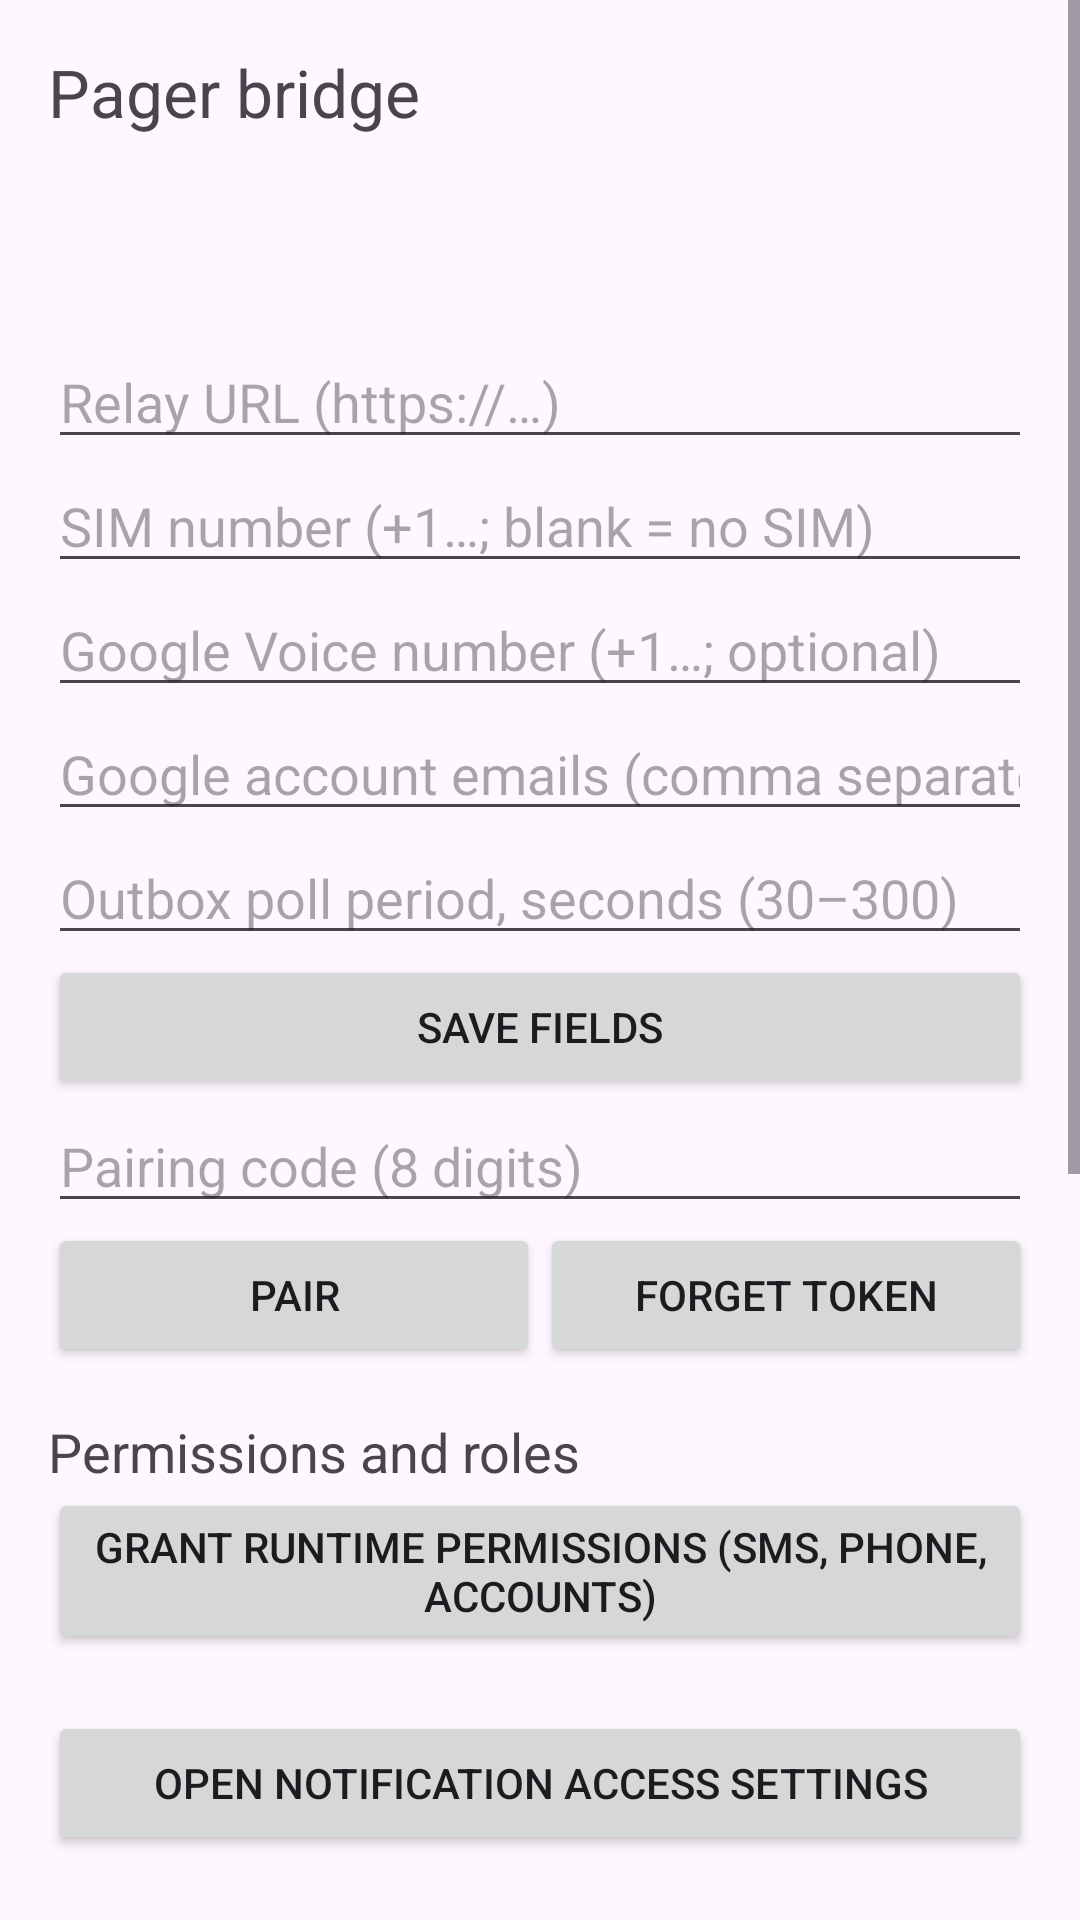

Android layout source for this screen:
<!-- AndroidManifest.xml: application theme Theme.Bridge -->
<!-- res/layout/activity_setup.xml -->
<?xml version="1.0" encoding="utf-8"?>
<ScrollView xmlns:android="http://schemas.android.com/apk/res/android"
    android:layout_width="match_parent" android:layout_height="match_parent">
    <LinearLayout android:layout_width="match_parent" android:layout_height="wrap_content"
        android:orientation="vertical" android:padding="16dp">

        <TextView android:layout_width="match_parent" android:layout_height="wrap_content" android:text="Pager bridge" android:textSize="22sp" />
        <TextView android:id="@+id/pairState" android:layout_width="match_parent" android:layout_height="wrap_content" android:paddingTop="4dp" />
        <TextView android:id="@+id/serviceState" android:layout_width="match_parent" android:layout_height="wrap_content" />
        <TextView android:id="@+id/capsState" android:layout_width="match_parent" android:layout_height="wrap_content" android:textSize="12sp" android:paddingBottom="8dp" />

        <EditText android:id="@+id/relayUrl" android:layout_width="match_parent" android:layout_height="wrap_content" android:hint="Relay URL (https://…)" android:inputType="textUri" />
        <EditText android:id="@+id/simNumber" android:layout_width="match_parent" android:layout_height="wrap_content" android:hint="SIM number (+1…; blank = no SIM)" android:inputType="phone" />
        <EditText android:id="@+id/voiceNumber" android:layout_width="match_parent" android:layout_height="wrap_content" android:hint="Google Voice number (+1…; optional)" android:inputType="phone" />
        <EditText android:id="@+id/accounts" android:layout_width="match_parent" android:layout_height="wrap_content" android:hint="Google account emails (comma separated; blank = read from device)" android:inputType="textEmailAddress" />
        <EditText android:id="@+id/pollSec" android:layout_width="match_parent" android:layout_height="wrap_content" android:hint="Outbox poll period, seconds (30–300)" android:inputType="number" />
        <Button android:id="@+id/save" android:layout_width="match_parent" android:layout_height="wrap_content" android:text="Save fields" />

        <EditText android:id="@+id/pairCode" android:layout_width="match_parent" android:layout_height="wrap_content" android:hint="Pairing code (8 digits)" android:inputType="number" />
        <LinearLayout android:layout_width="match_parent" android:layout_height="wrap_content" android:orientation="horizontal">
            <Button android:id="@+id/pair" android:layout_width="0dp" android:layout_weight="1" android:layout_height="wrap_content" android:text="Pair" />
            <Button android:id="@+id/unpair" android:layout_width="0dp" android:layout_weight="1" android:layout_height="wrap_content" android:text="Forget token" />
        </LinearLayout>

        <TextView android:layout_width="match_parent" android:layout_height="wrap_content" android:text="Permissions and roles" android:textSize="18sp" android:paddingTop="16dp" />
        <Button android:id="@+id/permissions" android:layout_width="match_parent" android:layout_height="wrap_content" android:text="Grant runtime permissions (SMS, phone, accounts)" />
        <TextView android:id="@+id/listenerState" android:layout_width="match_parent" android:layout_height="wrap_content" />
        <Button android:id="@+id/openListener" android:layout_width="match_parent" android:layout_height="wrap_content" android:text="Open notification access settings" />
        <TextView android:id="@+id/smsState" android:layout_width="match_parent" android:layout_height="wrap_content" />
        <Button android:id="@+id/openSmsRole" android:layout_width="match_parent" android:layout_height="wrap_content" android:text="Make default SMS app" />
        <TextView android:id="@+id/batteryState" android:layout_width="match_parent" android:layout_height="wrap_content" />
        <Button android:id="@+id/openBattery" android:layout_width="match_parent" android:layout_height="wrap_content" android:text="Exempt from battery optimisation" />
        <TextView android:id="@+id/accessibilityState" android:layout_width="match_parent" android:layout_height="wrap_content" />
        <Button android:id="@+id/openAccessibility" android:layout_width="match_parent" android:layout_height="wrap_content" android:text="Open accessibility settings" />
        <TextView android:id="@+id/whatsappState" android:layout_width="match_parent" android:layout_height="wrap_content" android:paddingTop="8dp" />

        <TextView android:layout_width="match_parent" android:layout_height="wrap_content" android:text="Service" android:textSize="18sp" android:paddingTop="16dp" />
        <Button android:id="@+id/startService" android:layout_width="match_parent" android:layout_height="wrap_content" android:text="Start bridge service" />
        <Button android:id="@+id/heartbeatNow" android:layout_width="match_parent" android:layout_height="wrap_content" android:text="Heartbeat + poll now" />
        <Button android:id="@+id/openLog" android:layout_width="match_parent" android:layout_height="wrap_content" android:text="Open log" />
    </LinearLayout>
</ScrollView>
<!-- resources referenced by this layout -->
<resources>
  <style name="Theme.Bridge" parent="Theme.Material3.DayNight.NoActionBar" />
</resources>
